Photos from the image-classification dataset "data" in the GitHub repository KyklyMachine/Coins-mint. Its 73 classes are: 1 chervonets 1923, 1 kopek 1924 to 1925, 1 kopek 1926 to 1935, 1 kopek 1935 to 1936, 1 kopek 1937 to 1946, 1 kopek 1948 to 1956, 1 kopek 1957, 1 kopek 1958, 1 kopek 1961 to 1991, 1 poltinnik 1924 to 1927, 1 ruble 1921 to 1922, 1 ruble 1924, 1 ruble 1958, 1 ruble 1961, 1 ruble 1964 to 1991, 1 ruble 1991, 10 kopeks 1921 to 1923, 10 kopeks 1924 to 1931, 10 kopeks 1931 to 1934, 10 kopeks 1935 to 1936, 10 kopeks 1937 to 1946, 10 kopeks 1948 to 1956, 10 kopeks 1957, 10 kopeks 1958, 10 kopeks 1961 to 1991, 10 rubles 1991 to 1992, 15 kopeks 1921 to 1923, 15 kopeks 1924 to 1931, 15 kopeks 1931 to 1934, 15 kopeks 1935 to 1936, 15 kopeks 1937 to 1946, 15 kopeks 1948 to 1956, 15 kopeks 1957, 15 kopeks 1958, 15 kopeks 1961 to 1991, 2 kopeks 1924 to 1925, 2 kopeks 1926 to 1935, 2 kopeks 1935 to 1936, 2 kopeks 1937 to 1946, 2 kopeks 1948 to 1956, 2 kopeks 1957, 2 kopeks 1958, 2 kopeks 1961 to 1991, 20 kopeks 1921 to 1923, 20 kopeks 1924 to 1931, 20 kopeks 1931 to 1934, 20 kopeks 1935 to 1936, 20 kopeks 1937 to 1946, 20 kopeks 1948 to 1956, 20 kopeks 1957, 20 kopeks 1961 to 1991, 3 kopeks 1924, 3 kopeks 1926 to 1935, 3 kopeks 1935 to 1936, 3 kopeks 1937 to 1946, 3 kopeks 1948 to 1956, 3 kopeks 1957, 3 kopeks 1958, 3 kopeks 1961 to 1991, 5 kopeks 1924, 5 kopeks 1926 to 1935, 5 kopeks 1935 to 1936, 5 kopeks 1937 to 1946, 5 kopeks 1948 to 1956, 5 kopeks 1957, 5 kopeks 1958, 5 kopeks 1961 to 1991, 5 rubles 1991, 50 kopeks 1921 to 1922, 50 kopeks 1961, 50 kopeks 1964 to 1991, 50 kopeks 1991, half kopek 1925 to 1928.

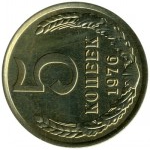
Label: 5 kopeks 1961 to 1991

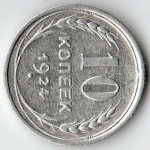
Label: 10 kopeks 1924 to 1931

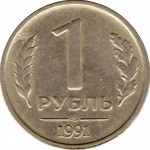
Label: 1 ruble 1991

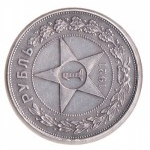
Label: 1 ruble 1921 to 1922

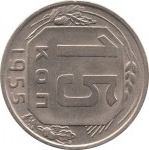
Label: 15 kopeks 1948 to 1956

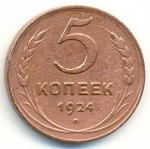
Label: 5 kopeks 1924
